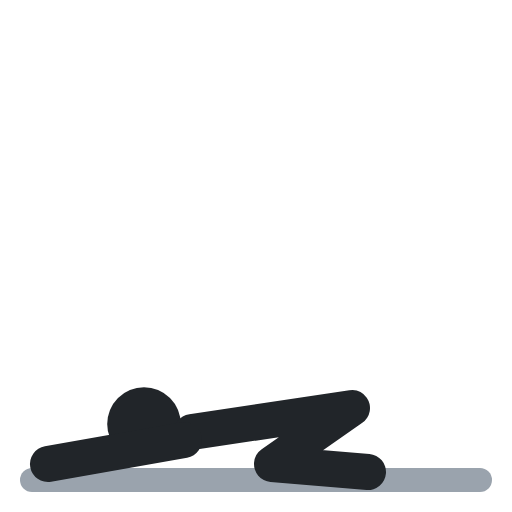
t = 0.00 s
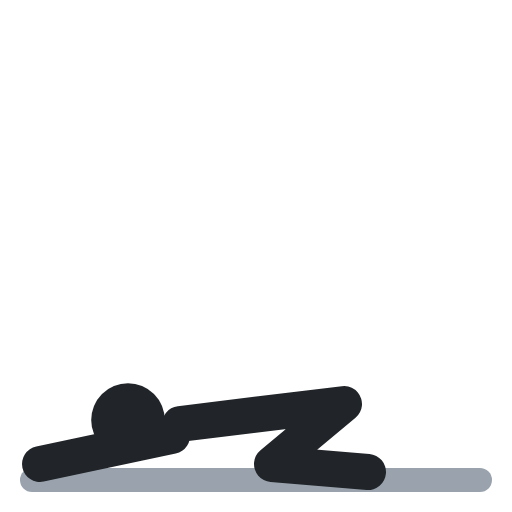
t = 0.40 s
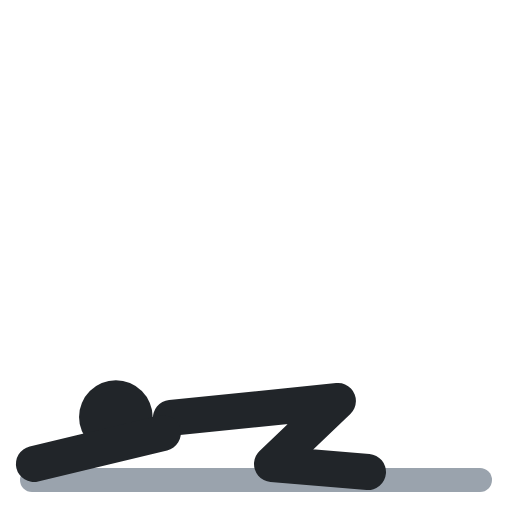
t = 0.60 s
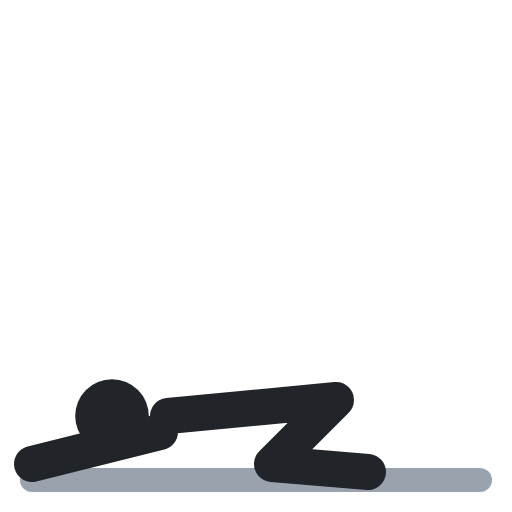
t = 1.00 s
t = 1.40 s: frame unchanged from t = 0.40 s, image omitted
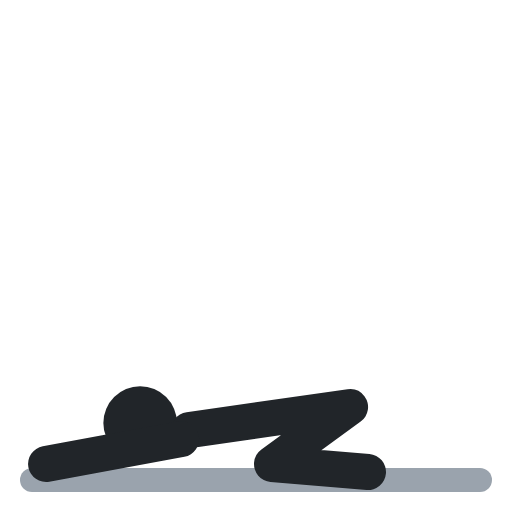
t = 1.60 s

The animated SVG that drew these frames (rendered in a browser with its animation timeline set to each time). Animation: 4 SMIL elements (animate=4); one cycle of 2.00 s, repeats indefinitely.

<svg xmlns="http://www.w3.org/2000/svg" viewBox="0 0 64 64" fill="none" stroke-linecap="round" stroke-linejoin="round"><polyline points="4,60 60,60" stroke="#9aa3ad" stroke-width="3"/><circle cx="18" cy="53" r="4.6" fill="#212529"><animate attributeName="cx" values="18;14;14;18;18" keyTimes="0;.4;.5;.9;1" calcMode="spline" keySplines=".45 0 .55 1;.45 0 .55 1;.45 0 .55 1;.45 0 .55 1" dur="2s" repeatCount="indefinite"/><animate attributeName="cy" values="53;52;52;53;53" keyTimes="0;.4;.5;.9;1" calcMode="spline" keySplines=".45 0 .55 1;.45 0 .55 1;.45 0 .55 1;.45 0 .55 1" dur="2s" repeatCount="indefinite"/></circle><polyline points="46,59 34,58 44,51 24,54" stroke="#212529" stroke-width="4.5"><animate attributeName="points" values="46,59 34,58 44,51 24,54;46,59 34,58 42,50 21,52;46,59 34,58 42,50 21,52;46,59 34,58 44,51 24,54;46,59 34,58 44,51 24,54" keyTimes="0;.4;.5;.9;1" calcMode="spline" keySplines=".45 0 .55 1;.45 0 .55 1;.45 0 .55 1;.45 0 .55 1" dur="2s" repeatCount="indefinite"/></polyline><polyline points="23,55 6,58" stroke="#212529" stroke-width="4.5"><animate attributeName="points" values="23,55 6,58;20,54 4,58;20,54 4,58;23,55 6,58;23,55 6,58" keyTimes="0;.4;.5;.9;1" calcMode="spline" keySplines=".45 0 .55 1;.45 0 .55 1;.45 0 .55 1;.45 0 .55 1" dur="2s" repeatCount="indefinite"/></polyline></svg>
